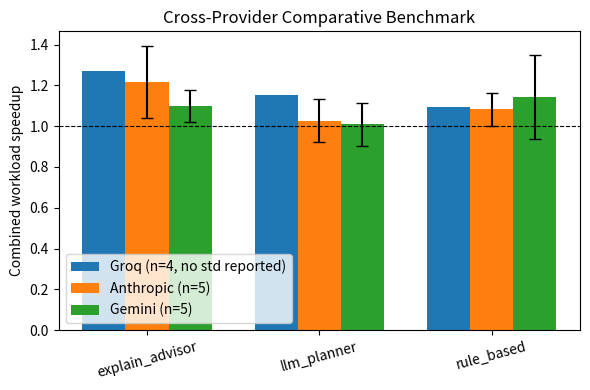
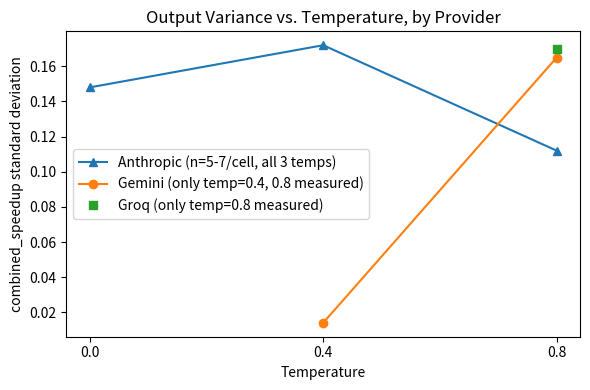

Python code for these plots, in order:
"""
Generates the two figures recommended for the Results section.
Run: python generate_figures.py
Outputs: fig1_crossprovider.pdf, fig2_temp_variance.pdf (vector, print-ready)

Fig 1 numbers are taken directly from Table I (three-way comparison).

Fig 2 numbers: Anthropic now has a full three-point sweep (temp 0.0,
0.4, 0.8 -- Table III in the paper). Gemini only has two points (0.4,
0.8) and Groq only has one (0.8), per what was actually measured in the
original Phase 5a sweep -- don't invent the missing points to force
symmetric lines across all three providers. This asymmetry is itself
part of the honest story: it's exactly why Anthropic's non-replication
of the Gemini/Groq escalating-variance pattern is reported as a
suggestive finding from a modest sample, not an established trend.
"""

import matplotlib.pyplot as plt
import numpy as np

# ---------------------------------------------------------------------
# Figure 1: cross-provider comparative benchmark (Table I)
# ---------------------------------------------------------------------

systems = ["explain_advisor", "llm_planner", "rule_based"]

groq_vals = [1.272, 1.155, 1.096]          # point estimates only, no std
anthropic_vals = [1.218, 1.026, 1.083]
anthropic_std = [0.177, 0.105, 0.081]
gemini_vals = [1.097, 1.009, 1.143]
gemini_std = [0.079, 0.105, 0.207]

x = np.arange(len(systems))
width = 0.25

fig, ax = plt.subplots(figsize=(6, 4))

ax.bar(x - width, groq_vals, width, label="Groq (n=4, no std reported)")
ax.bar(x, anthropic_vals, width, yerr=anthropic_std, capsize=4,
       label="Anthropic (n=5)")
ax.bar(x + width, gemini_vals, width, yerr=gemini_std, capsize=4,
       label="Gemini (n=5)")

ax.axhline(1.0, color="black", linewidth=0.8, linestyle="--")
ax.set_xticks(x)
ax.set_xticklabels(systems, rotation=15)
ax.set_ylabel("Combined workload speedup")
ax.set_title("Cross-Provider Comparative Benchmark")
ax.legend()
fig.tight_layout()
fig.savefig("fig1_crossprovider.pdf")
plt.close(fig)

# ---------------------------------------------------------------------
# Figure 2: combined-speedup variance vs. temperature, by provider
# ---------------------------------------------------------------------

fig, ax = plt.subplots(figsize=(6, 4))

# Anthropic: full 3-point sweep (Table III) -- the only provider with
# all three temperature settings measured.
anthropic_temps = [0.0, 0.4, 0.8]
anthropic_std_by_temp = [0.148, 0.172, 0.112]
ax.plot(anthropic_temps, anthropic_std_by_temp, marker="^",
        label="Anthropic (n=5-7/cell, all 3 temps)")

# Gemini: only two points explicitly given in the transfer notes
# (temp=0.4 std=0.014 "tightest low-temp cell"; temp=0.8 from Table II).
gemini_temps = [0.4, 0.8]
gemini_std_by_temp = [0.014, 0.165]
ax.plot(gemini_temps, gemini_std_by_temp, marker="o",
        label="Gemini (only temp=0.4, 0.8 measured)")

# Groq: only one point available (temp=0.8, from Table II) -- plotted
# as a single marker, not a line, since there's nothing to connect it to.
ax.plot([0.8], [0.170], marker="s", linestyle="none",
        label="Groq (only temp=0.8 measured)")

ax.set_xlabel("Temperature")
ax.set_ylabel("combined_speedup standard deviation")
ax.set_title("Output Variance vs. Temperature, by Provider")
ax.set_xticks([0.0, 0.4, 0.8])
ax.legend()
fig.tight_layout()
fig.savefig("fig2_temp_variance.pdf")
plt.close(fig)

print("Wrote fig1_crossprovider.pdf and fig2_temp_variance.pdf")
